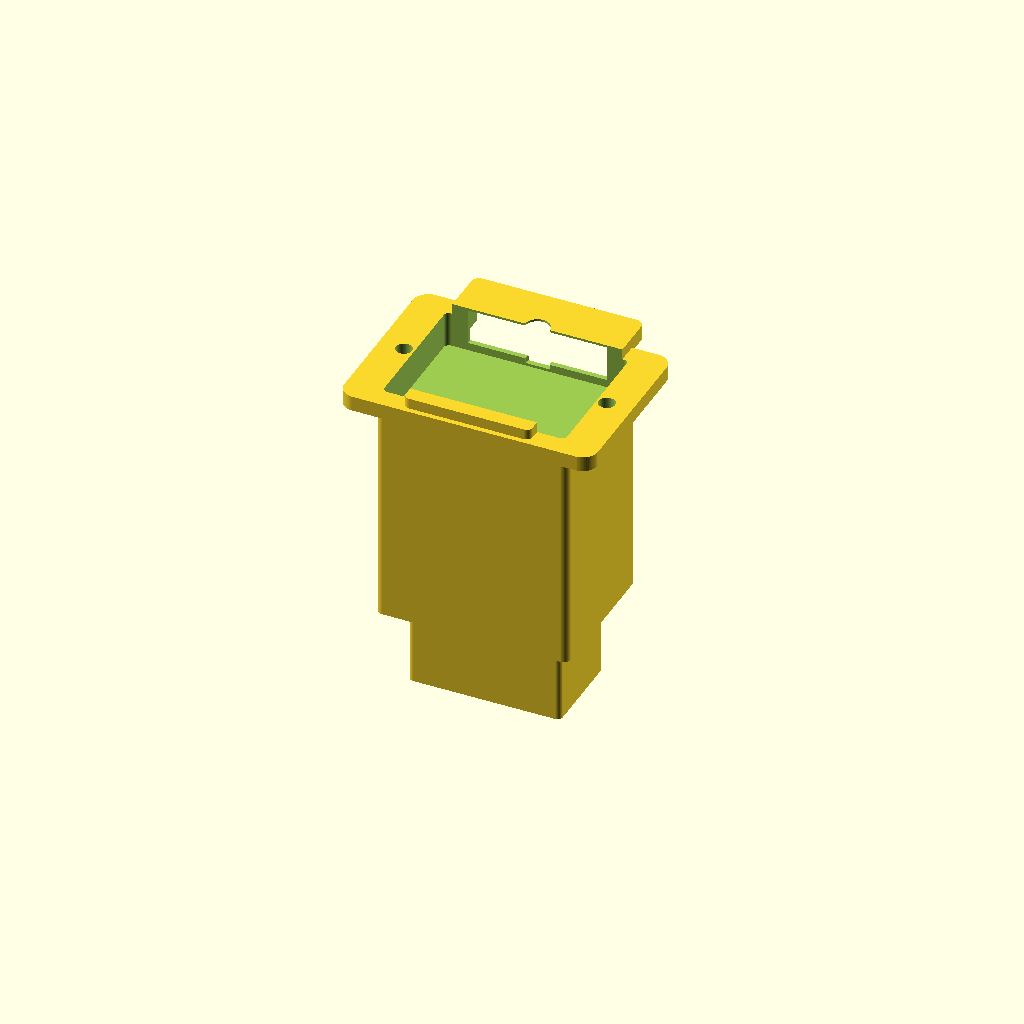
Cell 1 — every parameter at its default value.
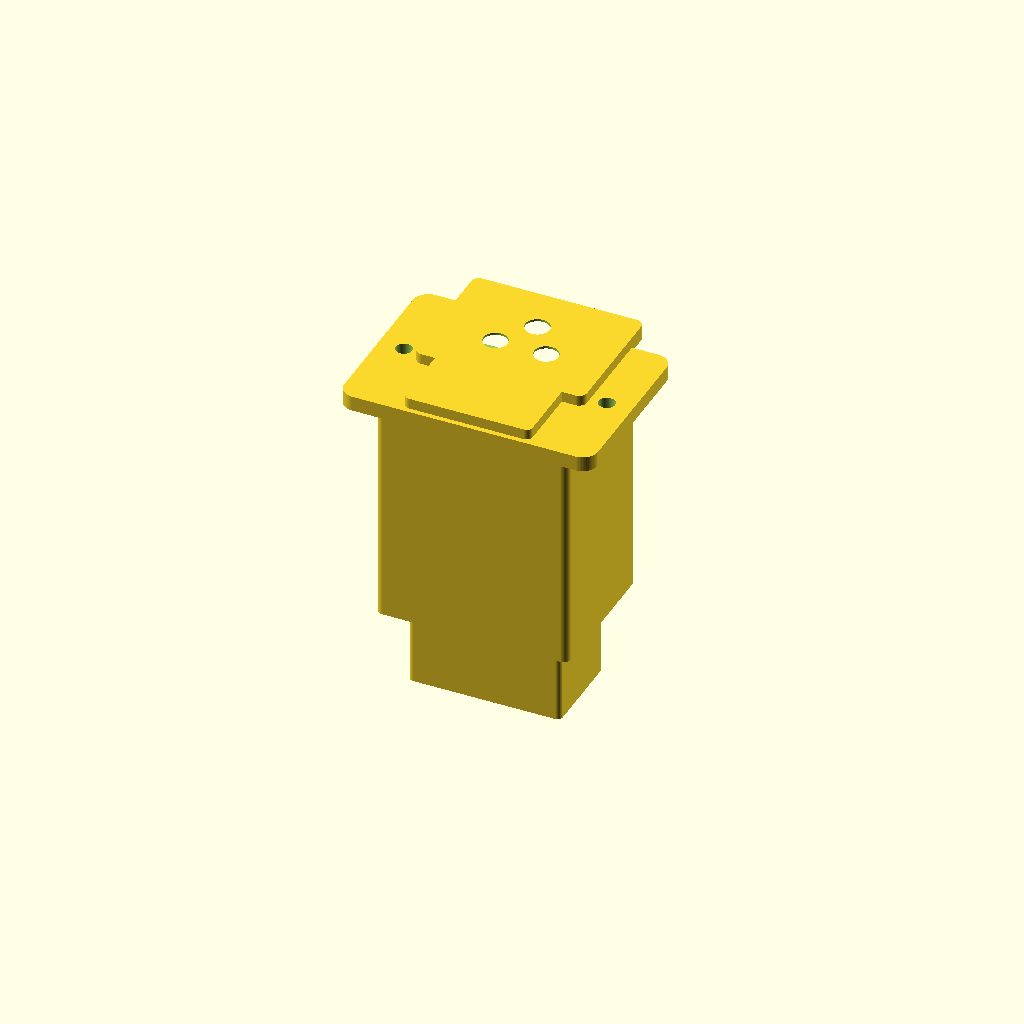
Cell 2 — cutout_width_mm set to 0.5, the other parameters unchanged.
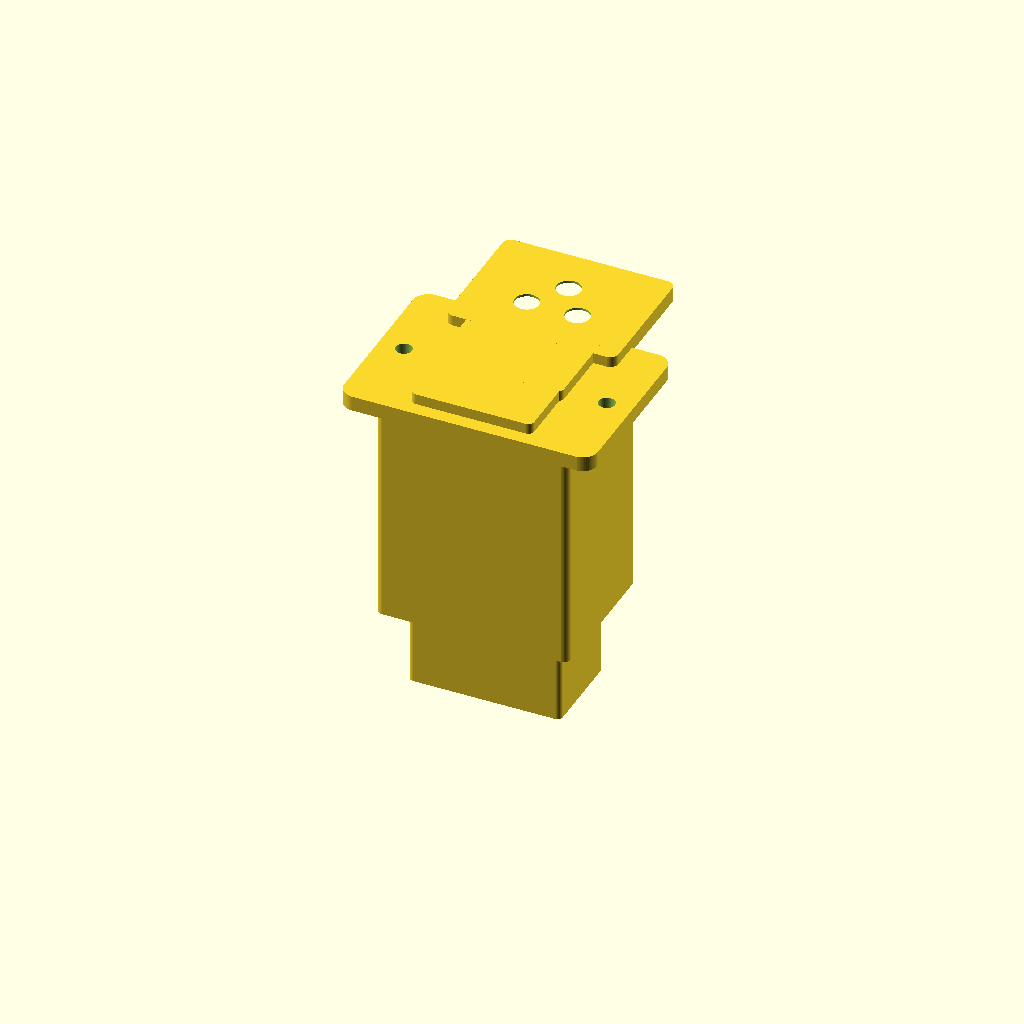
Cell 3: cutout_height_mm = 0.5 (everything else at default).
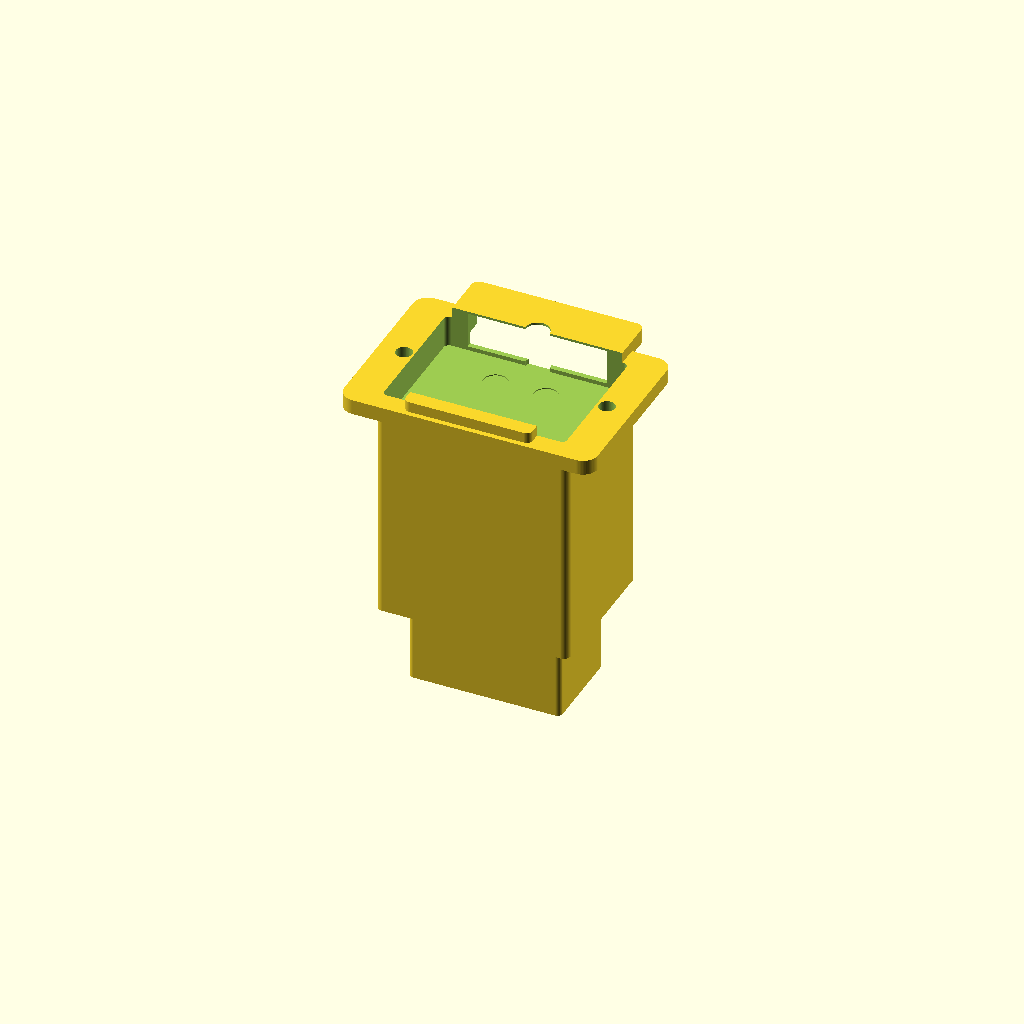
Cell 4 — panel_thickness_mm set to 0.5, the other parameters unchanged.
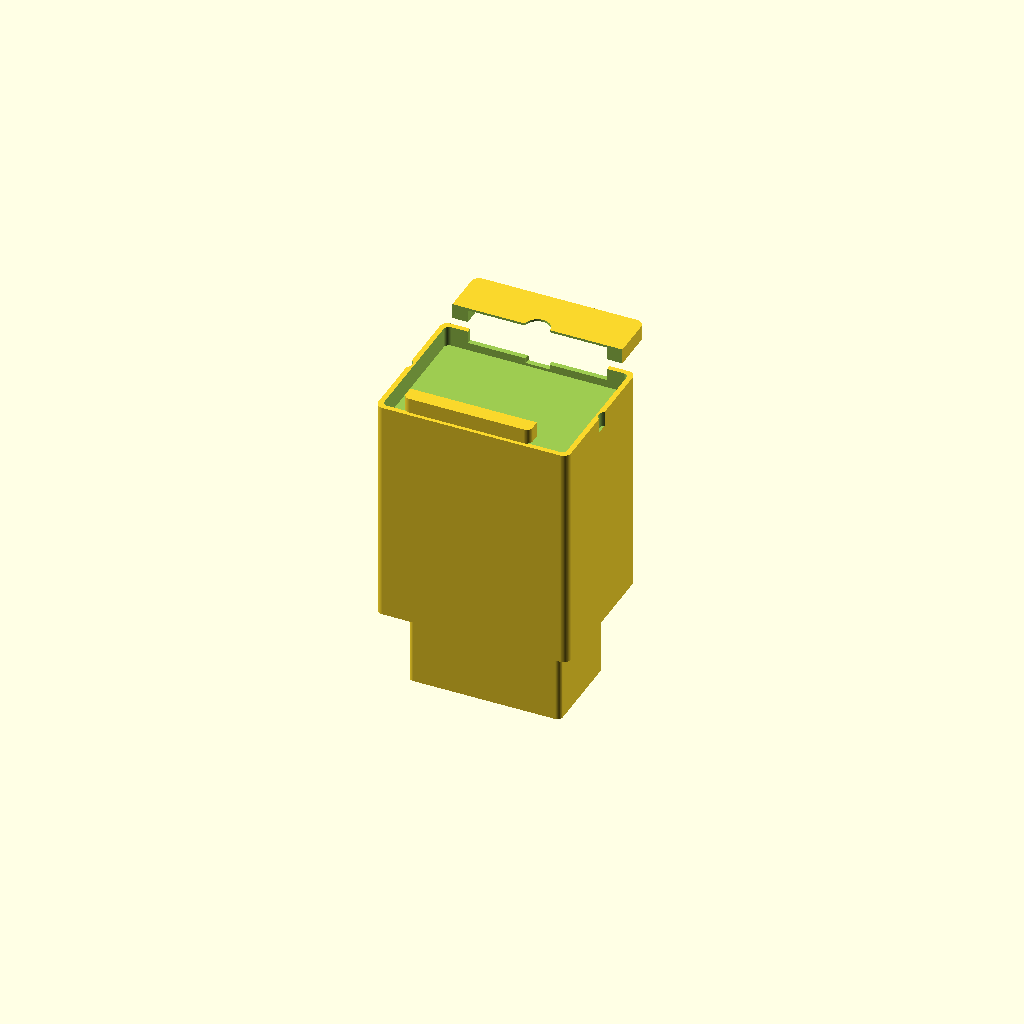
Cell 5: flange_width_mm = 0.5 (everything else at default).
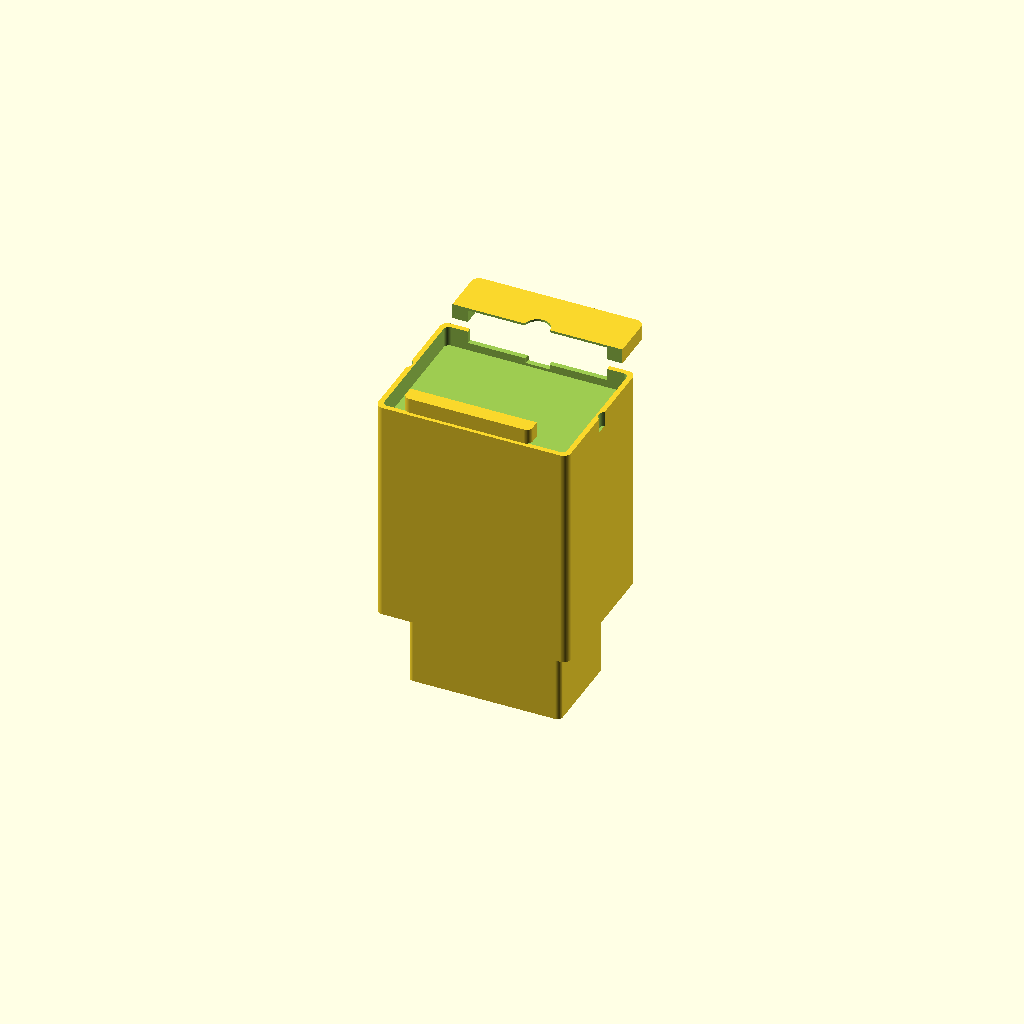
Cell 6: the same model with flange_height_mm = 0.5.
One fixed orthographic camera (rotation 55°, 0°, 25°; colour scheme Cornfield) for every cell.
OpenSCAD source file results/nopscadlib/ablations/no_verification/scad/iec__IEC_fused_inlet.scad:
// IEC fused inlet module (JR-101-1F style) - overall panel cutout 36.0mm x 27.0mm
// One connected solid, no floating parts, all translates derived from dimensions.

$fn = 72;

// -------------------- Parameters --------------------
cutout_width_mm  = 36.0;   //[18:72:0.5]
cutout_height_mm = 27.0;   //[13.5:54:0.5]

panel_thickness_mm = 2.0;  //[1:6:0.5]

flange_width_mm  = 50.0;   //[30:100:0.5]
flange_height_mm = 35.0;   //[20:70:0.5]
flange_thickness_mm = 3.0; //[1.5:8:0.5]
bezel_radius_mm = 3.0;     //[0.5:8:0.5]

body_depth_mm  = 45.0;     //[25:90:0.5]
body_width_mm  = 38.0;     //[20:76:0.5]
body_height_mm = 29.0;     //[15:58:0.5]

mounting_hole_diameter_mm = 3.2; //[2:6.5:0.1]
mounting_hole_pitch_x_mm  = 40.0;  //[25:80:0.5]
mounting_hole_pitch_y_mm  = 0.0;   //[0:20:0.5]

fuse_drawer_projection_mm = 12.0;  //[6:30:0.5]
fuse_drawer_width_mm  = 18.0;      //[10:30:0.5]
fuse_drawer_height_mm = 12.0;      //[8:20:0.5]

terminal_clearance_depth_mm  = 18.0; //[8:40:0.5]
terminal_clearance_width_mm  = 30.0; //[15:60:0.5]
terminal_clearance_height_mm = 22.0; //[12:44:0.5]

overlap_mm = 1.0;          //[0.5:2:0.1]

// -------------------- Helpers --------------------
module rounded_rect_2d(x, y, r) {
    rr = min(r, x/2, y/2);
    offset(r=rr) square([x-2*rr, y-2*rr], center=true);
}

module rounded_rect_prism(size=[10,10,2], r=1, center=true) {
    x=size[0]; y=size[1]; z=size[2];
    translate(center ? [0,0,0] : [x/2,y/2,z/2])
        linear_extrude(height=z, center=true)
            rounded_rect_2d(x,y,r);
}

module capsule_2d(len, dia) {
    r = dia/2;
    hull() {
        translate([-(len/2-r),0]) circle(r=r);
        translate([ (len/2-r),0]) circle(r=r);
    }
}

module capsule_prism(len, dia, h, center=true) {
    translate(center ? [0,0,0] : [0,0,h/2])
        linear_extrude(height=h, center=true)
            capsule_2d(len, dia);
}

// -------------------- IEC Module Solid --------------------
module iec_fused_inlet_solid() {

    // Coordinate system:
    // Z=0 is panel mid-plane. +Z is front (user side), -Z is rear (inside enclosure).

    // Derived Z positions (ensure overlap so everything is one connected solid)
    z_flange_center = panel_thickness_mm/2 + flange_thickness_mm/2 - overlap_mm;
    z_body_center   = -panel_thickness_mm/2 - body_depth_mm/2 + overlap_mm;

    // Front face bezel thickness (visual)
    face_thickness = max(2.0, flange_thickness_mm*0.7);
    z_face_center  = panel_thickness_mm/2 + face_thickness/2 - overlap_mm;

    // Front feature protrusion depth (fuse drawer / switch / inlet bezel)
    front_feature_depth = max(3.0, face_thickness*1.0);
    z_front_feature_center = panel_thickness_mm/2 + face_thickness - overlap_mm + front_feature_depth/2;

    // --- Front functional openings (approx JR-101-1F layout) ---
    // IEC C14 inlet opening (approx)
    c14_w = 27.5;
    c14_h = 20.0;
    c14_r = 2.0;

    // Fuse drawer opening (approx) above inlet
    fuse_open_w = fuse_drawer_width_mm;
    fuse_open_h = fuse_drawer_height_mm;
    fuse_open_r = 1.2;

    // Rocker switch opening (approx) below inlet
    sw_w = 19.0;
    sw_h = 13.0;
    sw_r = 1.2;

    // Layout in Y: fuse top, inlet middle, switch bottom
    total_stack_h = fuse_open_h + c14_h + sw_h;
    gap_total = max(1.0, cutout_height_mm - total_stack_h);
    gap = gap_total/2;

    y_fuse_center =  cutout_height_mm/2 - fuse_open_h/2;
    y_sw_center   = -cutout_height_mm/2 + sw_h/2;

    // Place inlet between fuse and switch with derived spacing
    y_c14_center_nom = (y_fuse_center - fuse_open_h/2 - gap) - c14_h/2;
    y_c14_center =
        max(y_sw_center + sw_h/2 + gap + c14_h/2,
        min(y_fuse_center - fuse_open_h/2 - gap - c14_h/2, y_c14_center_nom));

    // Fuse drawer protrusion block (front) - connected to face
    fuse_proj_w = fuse_drawer_width_mm + 6;
    fuse_proj_h = fuse_drawer_height_mm + 6;

    // Switch bezel protrusion (front)
    sw_bez_w = sw_w + 6;
    sw_bez_h = sw_h + 6;

    // IEC inlet bezel protrusion (front)
    c14_bez_w = c14_w + 6;
    c14_bez_h = c14_h + 6;

    // Rear terminal block (visual) - connected to body
    term_w = min(body_width_mm - 4, 30);
    term_h = min(body_height_mm - 4, 18);
    term_d = min(terminal_clearance_depth_mm, body_depth_mm*0.55);

    z_body_rear_face = z_body_center - body_depth_mm/2;
    z_term_center = z_body_rear_face - term_d/2 + overlap_mm;

    // --- C14 pin holes (visual) ---
    // Three pin holes inside the C14 opening (approx positions)
    pin_d = 4.8;
    pin_pitch_x = 10.0;
    pin_pitch_y = 7.0;

    // --- Fuse drawer finger notch (visual) ---
    notch_d = 6.0;
    notch_w = fuse_open_w * 0.65;

    // --- Switch rocker relief (visual) ---
    sw_relief_w = sw_w * 0.85;
    sw_relief_h = sw_h * 0.55;
    sw_relief_r = 1.0;

    difference() {
        union() {
            // Rear body
            translate([0,0,z_body_center])
                rounded_rect_prism([body_width_mm, body_height_mm, body_depth_mm], r=1.5, center=true);

            // Front flange (mounting plate)
            translate([0,0,z_flange_center])
                rounded_rect_prism([flange_width_mm, flange_height_mm, flange_thickness_mm], r=bezel_radius_mm, center=true);

            // Front face bezel (slightly smaller than flange)
            translate([0,0,z_face_center])
                rounded_rect_prism([flange_width_mm-2, flange_height_mm-2, face_thickness],
                                   r=max(1, bezel_radius_mm-1), center=true);

            // Fuse drawer protrusion (front)
            translate([0, y_fuse_center, z_front_feature_center])
                rounded_rect_prism([fuse_proj_w, fuse_proj_h, front_feature_depth], r=1.2, center=true);

            // Switch bezel protrusion (front)
            translate([0, y_sw_center, z_front_feature_center])
                rounded_rect_prism([sw_bez_w, sw_bez_h, front_feature_depth], r=1.2, center=true);

            // IEC inlet bezel protrusion (front)
            translate([0, y_c14_center, z_front_feature_center])
                rounded_rect_prism([c14_bez_w, c14_bez_h, front_feature_depth], r=1.6, center=true);

            // Rear terminal block (visual)
            translate([0, 0, z_term_center])
                rounded_rect_prism([term_w, term_h, term_d], r=1.0, center=true);
        }

        // Mounting holes through flange+panel thickness (cut)
        hole_h = flange_thickness_mm + panel_thickness_mm + 4*overlap_mm;
        z_hole_center = panel_thickness_mm/2 + flange_thickness_mm/2 - overlap_mm;

        y_pitch = (mounting_hole_pitch_y_mm == 0) ? 0 : mounting_hole_pitch_y_mm/2;

        for (sx = [-1, 1]) {
            translate([sx*mounting_hole_pitch_x_mm/2, y_pitch, z_hole_center])
                cylinder(d=mounting_hole_diameter_mm, h=hole_h, center=true);
        }

        // Main panel cutout (36x27) through flange+face (cut)
        cut_h = flange_thickness_mm + face_thickness + panel_thickness_mm + 6*overlap_mm;
        z_cut_center = panel_thickness_mm/2 + (flange_thickness_mm + face_thickness)/2 - overlap_mm;

        translate([0,0,z_cut_center])
            rounded_rect_prism([cutout_width_mm, cutout_height_mm, cut_h], r=1.0, center=true);

        // Front feature openings cut through face + protrusion + slightly into body
        open_h = face_thickness + front_feature_depth + 2*overlap_mm;

        // IEC C14 opening
        translate([0, y_c14_center, z_face_center + face_thickness/2 - overlap_mm])
            rounded_rect_prism([c14_w, c14_h, open_h], r=c14_r, center=true);

        // Fuse drawer opening
        translate([0, y_fuse_center, z_face_center + face_thickness/2 - overlap_mm])
            rounded_rect_prism([fuse_open_w, fuse_open_h, open_h], r=fuse_open_r, center=true);

        // Switch opening
        translate([0, y_sw_center, z_face_center + face_thickness/2 - overlap_mm])
            rounded_rect_prism([sw_w, sw_h, open_h], r=sw_r, center=true);

        // C14 pin holes (three circles) cut slightly into the body behind the face
        pin_h = face_thickness + front_feature_depth + 4*overlap_mm;
        z_pin_center = z_face_center + face_thickness/2 - overlap_mm; // start at face, go inward
        for (px = [-pin_pitch_x/2, pin_pitch_x/2]) {
            translate([px, y_c14_center - pin_pitch_y/2, z_pin_center])
                cylinder(d=pin_d, h=pin_h, center=true);
        }
        translate([0, y_c14_center + pin_pitch_y/2, z_pin_center])
            cylinder(d=pin_d, h=pin_h, center=true);

        // Fuse drawer finger notch (capsule) at top edge of fuse opening
        // Positioned relative to fuse opening dimensions (no arbitrary offsets)
        notch_h = face_thickness + front_feature_depth + 2*overlap_mm;
        y_notch = y_fuse_center + fuse_open_h/2 - notch_d/2;
        translate([0, y_notch, z_face_center + face_thickness/2 - overlap_mm])
            capsule_prism(len=notch_w, dia=notch_d, h=notch_h, center=true);

        // Switch rocker relief (shallow) inside switch opening (visual)
        // Cut only through face+protrusion (already within open_h), but smaller than switch opening
        translate([0, y_sw_center, z_face_center + face_thickness/2 - overlap_mm])
            rounded_rect_prism([sw_relief_w, sw_relief_h, open_h], r=sw_relief_r, center=true);

        // Rear terminal clearance pocket (cut) - shallow recess on rear
        pocket_d = min(terminal_clearance_depth_mm, body_depth_mm*0.6);
        z_pocket_center = z_body_rear_face + pocket_d/2 + overlap_mm; // inside body near rear face
        translate([0, 0, z_pocket_center])
            rounded_rect_prism([terminal_clearance_width_mm, terminal_clearance_height_mm, pocket_d], r=1.0, center=true);
    }
}

// -------------------- Assembly (single connected solid) --------------------
iec_fused_inlet_solid();
Customizer parameters (derived from the source; name, type, default, range or options):
cutout_width_mm: number, default 36, range 0.5 to 18, step 72
cutout_height_mm: number, default 27, range 0.5 to 13.5, step 54
panel_thickness_mm: number, default 2, range 0.5 to 1, step 6
flange_width_mm: number, default 50, range 0.5 to 30, step 100
flange_height_mm: number, default 35, range 0.5 to 20, step 70
flange_thickness_mm: number, default 3, range 0.5 to 1.5, step 8
bezel_radius_mm: number, default 3, range 0.5 to 0.5, step 8
body_depth_mm: number, default 45, range 0.5 to 25, step 90
body_width_mm: number, default 38, range 0.5 to 20, step 76
body_height_mm: number, default 29, range 0.5 to 15, step 58
mounting_hole_diameter_mm: number, default 3.2, range 0.1 to 2, step 6.5
mounting_hole_pitch_x_mm: number, default 40, range 0.5 to 25, step 80
mounting_hole_pitch_y_mm: number, default 0, range 0 to 0.5, step 20
fuse_drawer_projection_mm: number, default 12, range 0.5 to 6, step 30
fuse_drawer_width_mm: number, default 18, range 0.5 to 10, step 30
fuse_drawer_height_mm: number, default 12, range 0.5 to 8, step 20
terminal_clearance_depth_mm: number, default 18, range 0.5 to 8, step 40
terminal_clearance_width_mm: number, default 30, range 0.5 to 15, step 60
terminal_clearance_height_mm: number, default 22, range 0.5 to 12, step 44
overlap_mm: number, default 1, range 0.1 to 0.5, step 2
